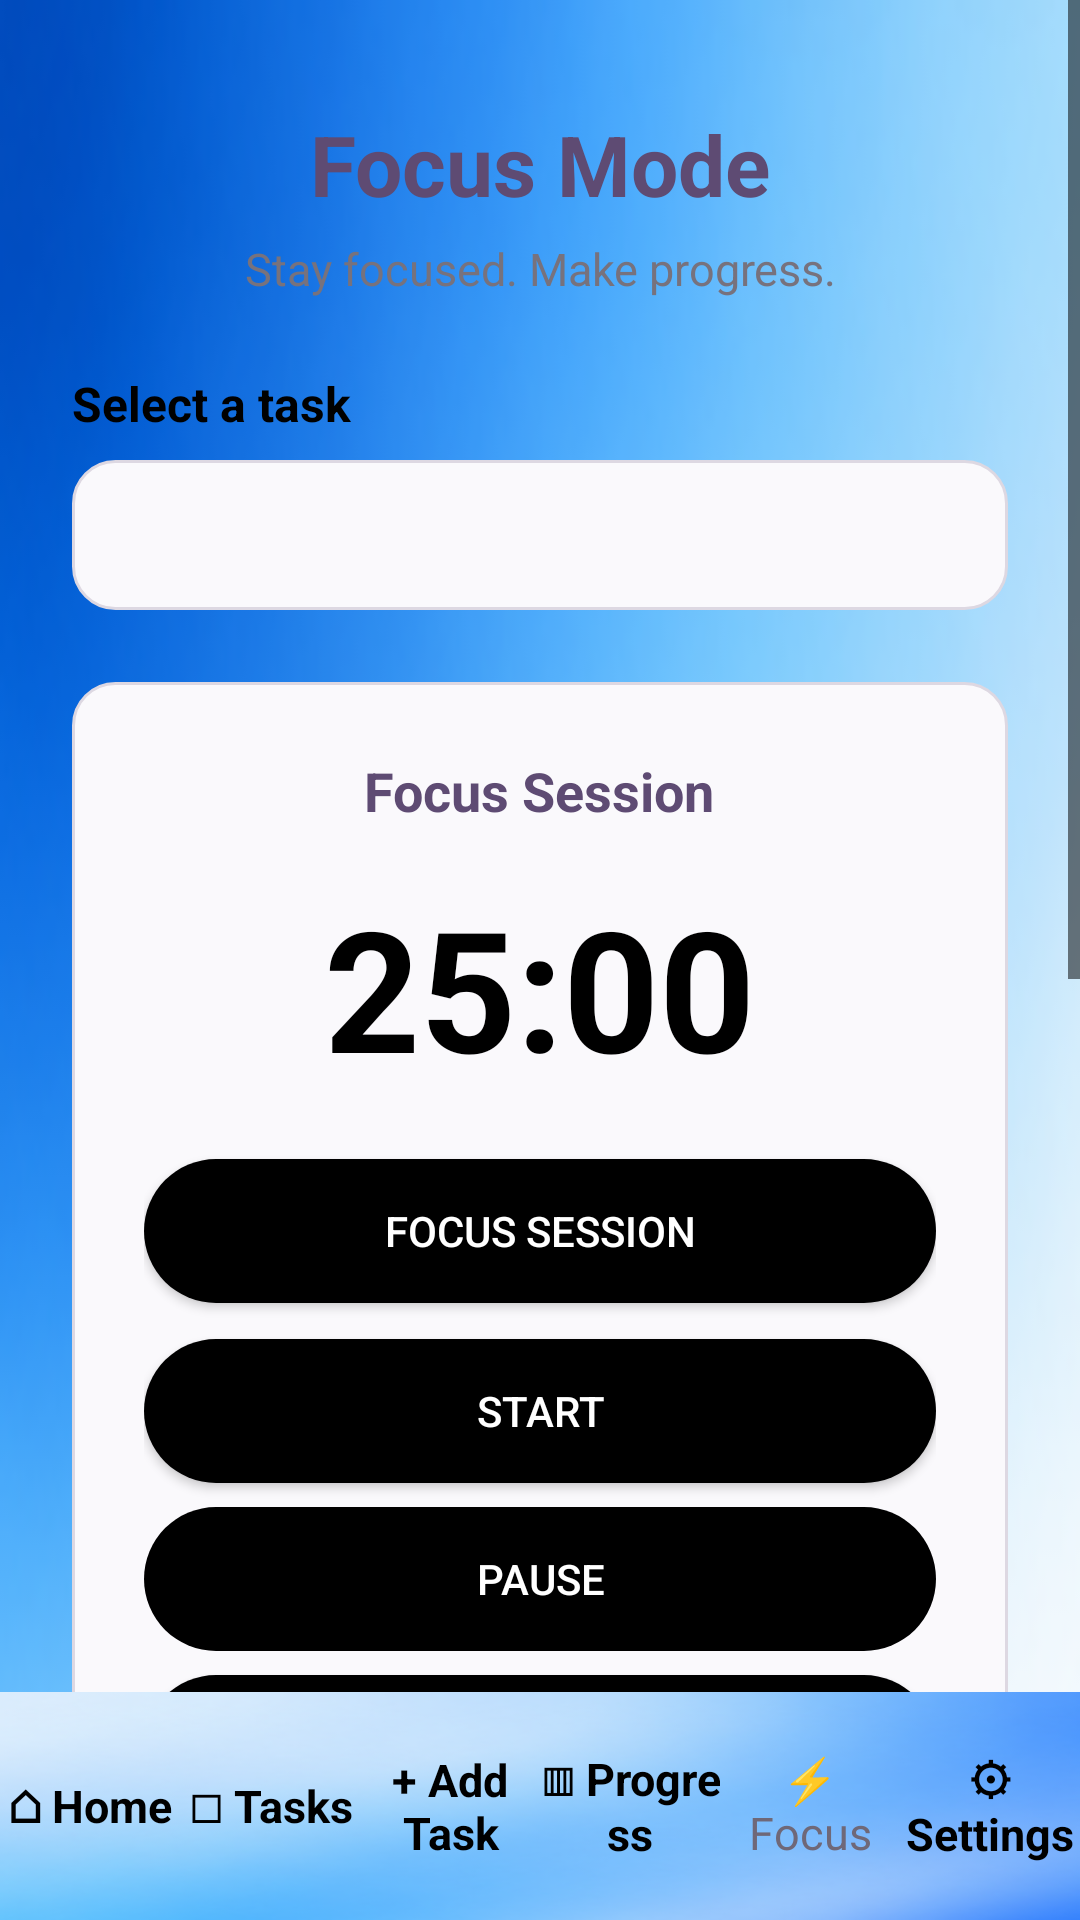

Android layout source for this screen:
<!-- AndroidManifest.xml: application theme Theme.StudyMate -->
<!-- res/layout/fragment_focus.xml -->
<?xml version="1.0" encoding="utf-8"?>
<androidx.constraintlayout.widget.ConstraintLayout
    xmlns:android="http://schemas.android.com/apk/res/android"
    xmlns:app="http://schemas.android.com/apk/res-auto"
    xmlns:tools="http://schemas.android.com/tools"
    android:layout_width="match_parent"
    android:layout_height="match_parent"
    android:background="@drawable/background_3"
    tools:context=".FocusFragment">

    <ScrollView
        android:layout_width="match_parent"
        android:layout_height="0dp"
        android:fillViewport="true"
        app:layout_constraintTop_toTopOf="parent"
        app:layout_constraintBottom_toTopOf="@id/bottomNav">

        <LinearLayout
            android:layout_width="match_parent"
            android:layout_height="wrap_content"
            android:orientation="vertical"
            android:padding="24dp">

            <TextView
                android:layout_width="match_parent"
                android:layout_height="wrap_content"
                android:text="@string/focus_mode"
                android:textColor="@color/studymate_primary"
                android:textSize="28sp"
                android:textStyle="bold"
                android:gravity="center"
                android:layout_marginTop="12dp" />

            <TextView
                android:layout_width="match_parent"
                android:layout_height="wrap_content"
                android:text="@string/stay_focused_make_progress"
                android:textColor="@color/studymate_text_grey"
                android:textSize="15sp"
                android:gravity="center"
                android:layout_marginTop="6dp"
                android:layout_marginBottom="24dp" />

            <TextView
                android:layout_width="match_parent"
                android:layout_height="wrap_content"
                android:text="@string/select_a_task"
                android:textColor="@color/black"
                android:textSize="16sp"
                android:textStyle="bold"
                android:layout_marginBottom="8dp" />

            <Spinner
                android:id="@+id/spinnerTasks"
                android:layout_width="match_parent"
                android:layout_height="50dp"
                android:background="@drawable/edit_text_background"
                android:padding="8dp" />

            <LinearLayout
                android:layout_width="match_parent"
                android:layout_height="wrap_content"
                android:orientation="vertical"
                android:gravity="center"
                android:background="@drawable/edit_text_background"
                android:padding="24dp"
                android:layout_marginTop="24dp">

                <TextView
                    android:id="@+id/sessionType"
                    android:layout_width="wrap_content"
                    android:layout_height="wrap_content"
                    android:text="@string/focus_session"
                    android:textColor="@color/studymate_primary"
                    android:textSize="18sp"
                    android:textStyle="bold" />

                <TextView
                    android:id="@+id/timerText"
                    android:layout_width="wrap_content"
                    android:layout_height="wrap_content"
                    android:text="@string/_25_00"
                    android:textColor="@color/black"
                    android:textSize="56sp"
                    android:textStyle="bold"
                    android:layout_marginTop="16dp"
                    android:layout_marginBottom="20dp" />

                <Button
                    android:id="@+id/btnFocusSession"
                    android:layout_width="match_parent"
                    android:layout_height="wrap_content"
                    android:text="@string/focus_session"
                    android:textColor="@color/white"
                    android:background="@drawable/rounded_black" />

                <Button
                    android:id="@+id/btnStart"
                    android:layout_width="match_parent"
                    android:layout_height="wrap_content"
                    android:text="@string/start"
                    android:textColor="@color/white"
                    android:background="@drawable/rounded_black"
                    android:layout_marginTop="12dp" />

                <Button
                    android:id="@+id/btnPause"
                    android:layout_width="match_parent"
                    android:layout_height="wrap_content"
                    android:text="@string/pause"
                    android:textColor="@color/white"
                    android:background="@drawable/rounded_black"
                    android:enabled="false"
                    android:layout_marginTop="8dp" />

                <Button
                    android:id="@+id/btnReset"
                    android:layout_width="match_parent"
                    android:layout_height="wrap_content"
                    android:text="@string/reset"
                    android:textColor="@color/white"
                    android:background="@drawable/rounded_black"
                    android:layout_marginTop="8dp" />

            </LinearLayout>

            <TextView
                android:layout_width="match_parent"
                android:layout_height="wrap_content"
                android:text="@string/break_options"
                android:textColor="@color/studymate_primary"
                android:textSize="18sp"
                android:textStyle="bold"
                android:layout_marginTop="24dp"
                android:layout_marginBottom="8dp" />

            <Button
                android:id="@+id/btnShortBreak"
                android:layout_width="match_parent"
                android:layout_height="wrap_content"
                android:text="@string/short_break_5_minutes"
                android:textColor="@color/white"
                android:background="@drawable/rounded_black" />

            <Button
                android:id="@+id/btnLongBreak"
                android:layout_width="match_parent"
                android:layout_height="wrap_content"
                android:text="@string/long_break_15_minutes"
                android:textColor="@color/white"
                android:background="@drawable/rounded_black"
                android:layout_marginTop="8dp" />

            <TextView
                android:layout_width="match_parent"
                android:layout_height="wrap_content"
                android:text="@string/your_focus_statistics"
                android:textColor="@color/studymate_primary"
                android:textSize="18sp"
                android:textStyle="bold"
                android:layout_marginTop="28dp"
                android:layout_marginBottom="12dp" />

            <TextView
                android:id="@+id/completedSessions"
                android:layout_width="match_parent"
                android:layout_height="wrap_content"
                android:text="@string/completed_sessions_0"
                android:textColor="@color/black"
                android:textSize="16sp"
                android:padding="8dp" />

            <TextView
                android:id="@+id/totalFocusTime"
                android:layout_width="match_parent"
                android:layout_height="wrap_content"
                android:text="@string/total_focus_time_0_minutes"
                android:textColor="@color/black"
                android:textSize="16sp"
                android:padding="8dp"
                android:layout_marginBottom="20dp" />

        </LinearLayout>
    </ScrollView>

    <include
        android:id="@+id/bottomNav"
        layout="@layout/bottom_nav"
        android:layout_width="match_parent"
        android:layout_height="76dp"
        app:layout_constraintBottom_toBottomOf="parent" />

</androidx.constraintlayout.widget.ConstraintLayout>
<!-- res/layout/bottom_nav.xml (included above) -->
<?xml version="1.0" encoding="utf-8"?>
<LinearLayout
    xmlns:android="http://schemas.android.com/apk/res/android"
    android:id="@+id/bottomNav"
    android:layout_width="match_parent"
    android:layout_height="76dp"
    android:orientation="horizontal"
    android:gravity="center"
    android:background="@drawable/background_1"
    android:elevation="10dp"
    android:paddingTop="6dp"
    android:paddingBottom="6dp">

    <TextView
        android:id="@+id/navHome"
        android:layout_width="0dp"
        android:layout_height="match_parent"
        android:layout_weight="1"
        android:text="@string/_10_home"
        android:gravity="center"
        android:textColor="@color/text_primary"
        android:textSize="15sp"
        android:textStyle="bold" />

    <TextView
        android:id="@+id/navTasks"
        android:layout_width="0dp"
        android:layout_height="match_parent"
        android:layout_weight="1"
        android:text="@string/_10_tasks"
        android:gravity="center"
        android:textColor="@color/text_primary"
        android:textSize="15sp"
        android:textStyle="bold"/>

    <TextView
        android:id="@+id/navAddTask"
        android:layout_width="0dp"
        android:layout_height="match_parent"
        android:layout_weight="1"
        android:text="@string/_10_add_task"
        android:gravity="center"
        android:textColor="@color/text_primary"
        android:textSize="15sp"
        android:textStyle="bold" />

    <TextView
        android:id="@+id/navProgress"
        android:layout_width="0dp"
        android:layout_height="match_parent"
        android:layout_weight="1"
        android:text="@string/_10_progress"
        android:gravity="center"
        android:textColor="@color/text_primary"
        android:textSize="15sp"
        android:textStyle="bold"/>


    <TextView
        android:id="@+id/navFocus"
        android:layout_width="0dp"
        android:layout_height="match_parent"
        android:layout_weight="1"
        android:text="@string/focus"
        android:gravity="center"
        android:textColor="@color/text_secondary"
        android:textSize="15sp" />


    <TextView
        android:id="@+id/navSettings"
        android:layout_width="0dp"
        android:layout_height="match_parent"
        android:layout_weight="1"
        android:text="@string/_10_settings"
        android:gravity="center"
        android:textColor="@color/text_primary"
        android:textSize="15sp"
        android:textStyle="bold"/>

</LinearLayout>
<!-- resources referenced by this layout -->
<resources>
  <color name="black">#FF000000</color>
  <color name="studymate_primary">#5E4B73</color>
  <color name="studymate_text_grey">#77727D</color>
  <color name="text_primary">#000000</color>
  <color name="text_secondary">#6F6878</color>
  <color name="white">#FFFFFFFF</color>
  <!-- drawable background_1: png bitmap (drawable, 41001 bytes) -->
  <!-- drawable background_3: png bitmap (drawable, 40497 bytes) -->
  <!-- drawable edit_text_background (drawable) -->
  <?xml version="1.0" encoding="utf-8"?>
  <shape xmlns:android="http://schemas.android.com/apk/res/android">
  
      <solid android:color="@color/input_background" />
  
      <corners android:radius="14dp" />
  
      <stroke
          android:width="1dp"
          android:color="@color/input_stroke" />
  
  </shape>
  <!-- drawable rounded_black (drawable) -->
  <?xml version="1.0" encoding="utf-8"?>
  <shape xmlns:android="http://schemas.android.com/apk/res/android"
      android:shape="rectangle">
  
      <solid android:color="@color/black" />
  
      <corners android:radius="30dp" />
  
  </shape>
  <string name="_10_add_task">+ Add Task</string>
  <string name="_10_home">⌂ Home</string>
  <string name="_10_progress">▥ Progress</string>
  <string name="_10_settings">⚙ Settings</string>
  <string name="_10_tasks">□ Tasks</string>
  <string name="_25_00" translatable="false">25:00</string>
  <string name="break_options">Break Options</string>
  <string name="completed_sessions_0">Completed sessions: 0</string>
  <string name="focus">⚡ Focus</string>
  <string name="focus_mode">Focus Mode</string>
  <string name="focus_session">Focus Session</string>
  <string name="long_break_15_minutes">Long Break - 15 Minutes</string>
  <string name="pause">Pause</string>
  <string name="reset">Reset</string>
  <string name="select_a_task">Select a task</string>
  <string name="short_break_5_minutes">Short Break - 5 Minutes</string>
  <string name="start">Start</string>
  <string name="stay_focused_make_progress">Stay focused. Make progress.</string>
  <string name="total_focus_time_0_minutes">Total focus time: 0 minutes</string>
  <string name="your_focus_statistics">Your Focus Statistics</string>
  <style name="Theme.StudyMate" parent="Base.Theme.StudyMate" />
  <color name="input_background">#FAF9FC</color>
  <color name="input_stroke">#DDD8E2</color>
  <style name="Base.Theme.StudyMate" parent="Theme.Material3.Light.NoActionBar">
  
          <item name="colorPrimary">@color/studymate_primary</item>
          <item name="colorOnPrimary">@android:color/white</item>
  
  
          <item name="android:windowBackground">@color/studymate_background</item>
          <item name="android:textColorPrimary">@android:color/black</item>
          <item name="android:textColorSecondary">@android:color/black</item>
  
          <item name="materialButtonStyle">@style/StudyMateButton</item>
  
      </style>
  <color name="studymate_background">#F7F4FB</color>
  <style name="StudyMateButton" parent="Widget.Material3.Button">
          <item name="backgroundTint">@color/black</item>
          <item name="android:textColor">@color/white</item>
          <item name="cornerRadius">30dp</item>
      </style>
</resources>
